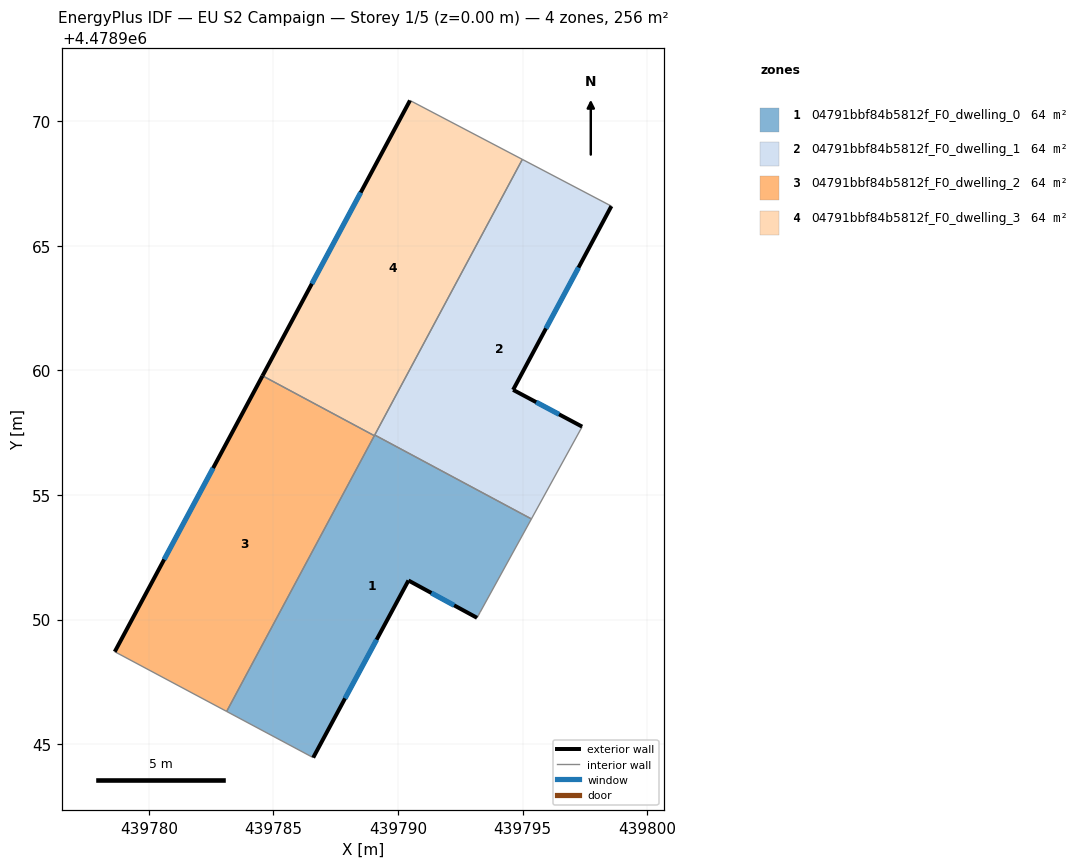
=== STOREY PLAN SPEC (per zone: floor XY polygon, exterior-wall plan segments, windows/doors) ===
zone 1: 04791bbf84b5812f_F0_dwelling_0  (63.9 m²)
  floor: (439795.35, 4478954.04) (439793.29, 4478950.29) (439793.17, 4478950.07) (439790.42, 4478951.57) (439786.59, 4478944.46) (439783.12, 4478946.31) (439789.06, 4478957.41)
  exterior wall: (439786.59, 4478944.46) – (439790.42, 4478951.57)  [8.1 m]
    window: (439787.87, 4478946.84) – (439789.14, 4478949.19)  [2.7 m²]
  exterior wall: (439790.42, 4478951.57) – (439793.17, 4478950.07)  [3.1 m]
    window: (439791.34, 4478951.07) – (439792.25, 4478950.57)  [1.0 m²]
  interior walls: 6
zone 2: 04791bbf84b5812f_F0_dwelling_1  (63.9 m²)
  floor: (439798.56, 4478966.59) (439794.61, 4478959.22) (439797.39, 4478957.74) (439795.35, 4478954.04) (439789.06, 4478957.41) (439794.98, 4478968.46)
  exterior wall: (439794.61, 4478959.22) – (439798.56, 4478966.59)  [8.4 m]
    window: (439795.93, 4478961.68) – (439797.24, 4478964.12)  [2.8 m²]
  exterior wall: (439797.39, 4478957.74) – (439794.61, 4478959.22)  [3.1 m]
    window: (439796.46, 4478958.23) – (439795.54, 4478958.72)  [1.0 m²]
  interior walls: 4
zone 3: 04791bbf84b5812f_F0_dwelling_2  (63.9 m²)
  floor: (439789.05, 4478957.38) (439783.12, 4478946.31) (439778.63, 4478948.71) (439784.56, 4478959.78)
  exterior wall: (439784.56, 4478959.78) – (439778.63, 4478948.71)  [12.6 m]
    window: (439782.58, 4478956.08) – (439780.61, 4478952.41)  [4.1 m²]
  interior walls: 3
zone 4: 04791bbf84b5812f_F0_dwelling_3  (63.9 m²)
  floor: (439794.98, 4478968.46) (439789.05, 4478957.38) (439784.56, 4478959.78) (439790.48, 4478970.83)
  exterior wall: (439790.48, 4478970.83) – (439784.56, 4478959.78)  [12.5 m]
    window: (439788.50, 4478967.13) – (439786.54, 4478963.47)  [4.1 m²]
  interior walls: 4

=== DERIVED (storey summary) ===
Building: EU S2 Campaign
Storey: 1 of 5  (floor level z = 0.00 m)
Storey gross floor area: 255.5 m²
Zones on this storey: 4
  - 04791bbf84b5812f_F0_dwelling_0: floor 63.9 m²; exterior wall 11.2 m (33.6 m²); 2 window(s) 3.7 m²; WWR 11.0%
  - 04791bbf84b5812f_F0_dwelling_1: floor 63.9 m²; exterior wall 11.5 m (34.5 m²); 2 window(s) 3.8 m²; WWR 11.0%
  - 04791bbf84b5812f_F0_dwelling_2: floor 63.9 m²; exterior wall 12.6 m (37.7 m²); 1 window(s) 4.1 m²; WWR 11.0%
  - 04791bbf84b5812f_F0_dwelling_3: floor 63.9 m²; exterior wall 12.5 m (37.6 m²); 1 window(s) 4.1 m²; WWR 11.0%
Zone adjacency (shared interzone walls):
  - 04791bbf84b5812f_F0_dwelling_0 ↔ 04791bbf84b5812f_F0_dwelling_1
  - 04791bbf84b5812f_F0_dwelling_0 ↔ 04791bbf84b5812f_F0_dwelling_2
  - 04791bbf84b5812f_F0_dwelling_0 ↔ 04791bbf84b5812f_F0_dwelling_3
  - 04791bbf84b5812f_F0_dwelling_1 ↔ 04791bbf84b5812f_F0_dwelling_3
  - 04791bbf84b5812f_F0_dwelling_2 ↔ 04791bbf84b5812f_F0_dwelling_3